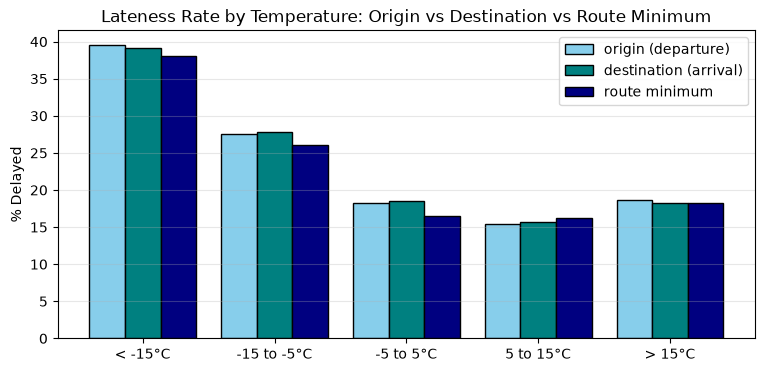

Source data for this figure (header and first rows):
temp_bin, origin (departure), origin (departure) n, destination (arrival), destination (arrival) n, route minimum, route minimum n
< -15°C, 39.54, 9180, 39.17, 8733, 38.13, 20005
-15 to -5°C, 27.57, 44937, 27.81, 44171, 26.07, 65155
-5 to 5°C, 18.27, 181223, 18.46, 180272, 16.5, 192345
5 to 15°C, 15.36, 144755, 15.66, 141659, 16.19, 150158
> 15°C, 18.7, 116292, 18.3, 121846, 18.27, 81447
